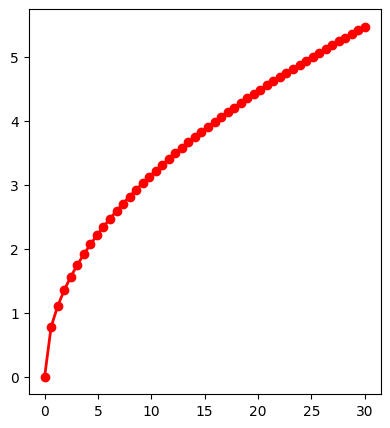

Reproduce this figure in Python. (Note: this script raises an exception after producing the figure.)
# coding:utf-8
import numpy as np
import matplotlib as mpl
from matplotlib import pyplot as plt
import math


def func(a):
    """求参数的开根号
        使用的是牛顿法
    """
    if a < 1e-6:
        return 0
    last = a
    c = a / 2
    while math.fabs(c - last) > 1e-6:
        last = c
        c = (c + a/c) / 2
    return c


if __name__ == '__main__':
    mpl.rcParams['font.sans-serif'] = ['SimHei']
    mpl.rcParams['axes.unicode_minus'] = False
    x = np.linspace(0, 30, num=50)
    """
        frompyfunc 函数说明：将一个输入参数为1的函数同时作用于多个参数，类似于广播
            Param1: 函数对象
            Param2：函数的输入参数个数
            Param3: 函数的返回值个数
            return: 一个函数句柄
    """
    func_ = np.frompyfunc(func, 1, 1)
    y = func_(x)
    y_1 = np.sqrt(x)
    # print(func_)
    # print(y)
    # facecolor:表示背景颜色，默认为w
    plt.figure(figsize=(10, 5), facecolor='w')
    plt.subplot(121)
    # markersize:表示标记的记号线
    plt.plot(x, y, 'ro-', lw=2, markersize=6)
    # b：表示是否显示分割线； ls：linestyle
    plt.grid(b=True, ls=':')
    plt.xlabel('X', fontsize=16)
    plt.ylabel('Y', fontsize=16)
    plt.title("使用梯度下降计算每个输入值的开均方根", fontsize=18)

    plt.subplot(122)
    plt.plot(x, y_1, 'g*-', lw=1, markersize=6)
    plt.grid(b=True, ls=':')
    plt.xlabel('X', fontsize=16)
    plt.ylabel('Y', fontsize=16)
    plt.title("使用numpy计算每个输入值的开均方根", fontsize=18)

    plt.show()
    # a = oct(8)  返回整形数的八进制形式
